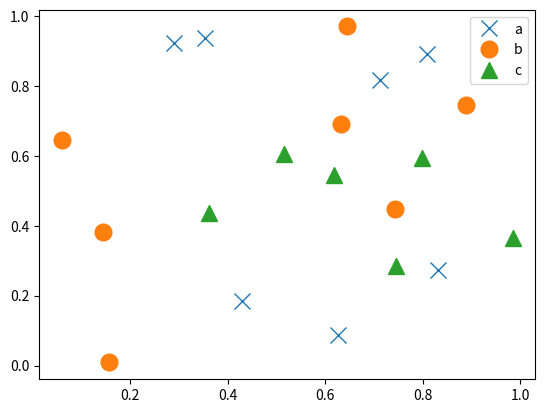

Reproduce this figure in Python.
# -*- coding: utf-8 -*-
"""
Created on Tue Nov 21 11:02:30 2017

[redacted]
"""

import matplotlib.pyplot as plt
import numpy as np
import pandas as pd
np.random.seed(1974)

from itertools import cycle

# Generate Data
num = 20
x, y = np.random.random((2, num))
labels = np.random.choice(['a', 'b', 'c'], num)
df = pd.DataFrame(dict(x=x, y=y, label=labels))

groups = df.groupby('label')

markers = ['x', 'o', '^']

# Plot
fig, ax = plt.subplots()
ax.margins(0.05) # Optional, just adds 5% padding to the autoscaling
for (name, group), marker in zip(groups, cycle(markers)):
    ax.plot(group.x, group.y, marker=marker, linestyle='', ms=12, label=name)
ax.legend()

plt.show()